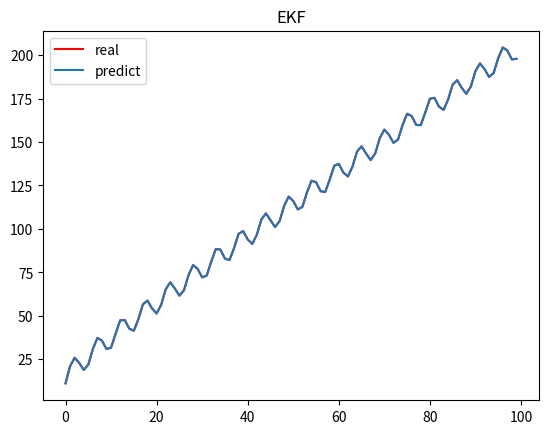

Recreate this plot in Python.
import numpy as np
import math
import matplotlib.pyplot as plt
c1 = 1
c2 = 12
c3 = 7

class Kalman:
    def __init__(self):
        self.c1 = 1
        self.c2 = 12
        self.c3 = 7
        self.R = 0.3
        self.Q = 0.3
        self.w = np.random.normal(0,2**2)
        self.r = np.random.normal(0,2**2)
        self.sensor_noise = np.random.normal(0.0, 0.2**2)

    def make_data(self):
        old_x = 1
        measure_x = []
        for k in range(100):
            x = self.c1*old_x+((self.c2*old_x)/(1+old_x**2))+self.c3*math.cos(1.2*(k - 1))+self.w
            old_x = x
            measure_x.append(x)

        return measure_x

    def Extended_kalman(self,old_mean,old_cov, k,measure):
        jac = self.c1 + self.c2*((1 - measure[k] ** 2) / (1 + measure[k] ** 2))
        jac_T = np.transpose(jac)

        H = measure[k]/ (10)
        H_T = np.transpose(H)
        z = ((measure[k] ** 2)/20) + self.sensor_noise

        mean_p = self.c1*old_mean + ((self.c2*old_mean)/(1+old_mean**2)) + self.c3*math.cos(1.2*(k - 1))
        h = (mean_p ** 2) / (20)



        cov_p = jac*old_cov*jac_T + self.R
        kg = cov_p*H_T*(1/(H*cov_p*H_T+self.Q))
        mean = mean_p + kg*(z-h)
        cov = (1-kg*H)*cov_p

        return mean, cov


if __name__=='__main__':
    kalman = Kalman()
    ekf_mean = 1
    ekf_cov = 1
    measure_x = kalman.make_data()
    predict_list = []
    for i in range(100):
        mean, cov = kalman.Extended_kalman(ekf_mean,ekf_cov,i,measure_x)
        ekf_mean = mean
        print(mean)
        ekf_cov = cov
        predict_list.append(mean)
    x = range(100)
    print(predict_list)
    plt.plot(measure_x,'r-',predict_list)
    plt.title('EKF')
    plt.legend(['real','predict'])
    plt.show()

